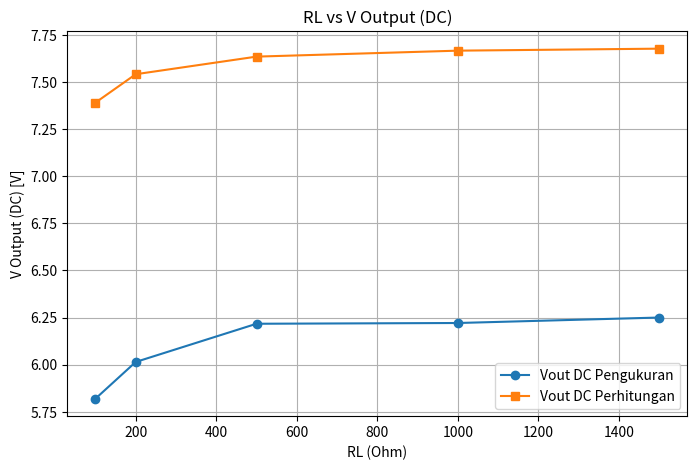
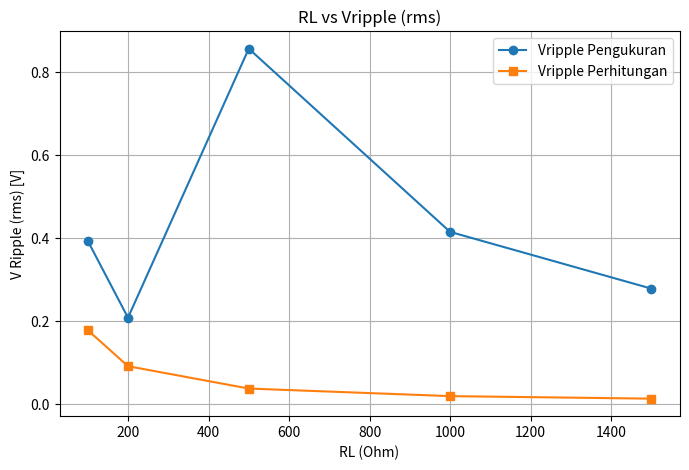
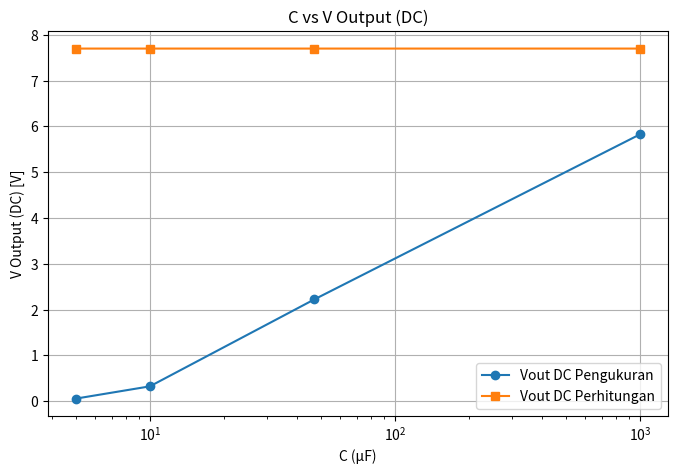
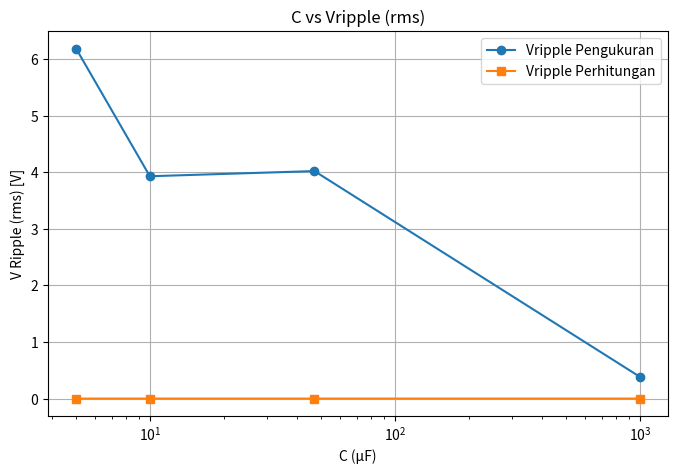

The matplotlib source for these figures, in order:
import matplotlib.pyplot as plt

# ===============================
# Data dari tabel (RL variabel)
# ===============================
RL = [1500, 1000, 500, 200, 100]

Vout_pengukuran_RL = [6.250, 6.221, 6.217, 6.014, 5.819]
Vout_perhitungan_RL = [7.67867036, 7.668049793, 7.636363636, 7.542857143, 7.392]

Vripple_pengukuran_RL = [0.277980, 0.41498, 0.85731, 0.207758, 0.393508]
Vripple_perhitungan_RL = [0.01231467333, 0.01844646088, 0.03674047168, 0.09072647087, 0.1778238829]

# ===============================
# Data dari tabel (C variabel)
# ===============================
C = [1000, 47, 10, 5]  # mikro Farad

Vout_pengukuran_C = [5.824, 2.224, 0.323442, 0.05659]
Vout_perhitungan_C = [7.699999679, 7.699993174, 7.699967917, 7.699935834]

Vripple_pengukuran_C = [0.385832, 4.02, 3.929, 6.185]
Vripple_perhitungan_C = [0.000001852332036, 0.00000511835345, 0.000002405626122, 0.00004811225243]

# ===============================
# Plot 1: RL vs Voutput
# ===============================
plt.figure(figsize=(8,5))
plt.plot(RL, Vout_pengukuran_RL, marker='o', label="Vout DC Pengukuran")
plt.plot(RL, Vout_perhitungan_RL, marker='s', label="Vout DC Perhitungan")
plt.xlabel("RL (Ohm)")
plt.ylabel("V Output (DC) [V]")
plt.title("RL vs V Output (DC)")
plt.legend()
plt.grid(True)
plt.savefig("new_grafik1_RL_vs_Voutput.png", dpi=300)
plt.close()

# ===============================
# Plot 2: RL vs Vripple
# ===============================
plt.figure(figsize=(8,5))
plt.plot(RL, Vripple_pengukuran_RL, marker='o', label="Vripple Pengukuran")
plt.plot(RL, Vripple_perhitungan_RL, marker='s', label="Vripple Perhitungan")
plt.xlabel("RL (Ohm)")
plt.ylabel("V Ripple (rms) [V]")
plt.title("RL vs Vripple (rms)")
plt.legend()
plt.grid(True)
plt.savefig("new_grafik2_RL_vs_Vripple.png", dpi=300)
plt.close()

# ===============================
# Plot 3: C vs Voutput
# ===============================
plt.figure(figsize=(8,5))
plt.plot(C, Vout_pengukuran_C, marker='o', label="Vout DC Pengukuran")
plt.plot(C, Vout_perhitungan_C, marker='s', label="Vout DC Perhitungan")
plt.xlabel("C (µF)")
plt.ylabel("V Output (DC) [V]")
plt.title("C vs V Output (DC)")
plt.legend()
plt.grid(True)
plt.xscale("log")  # gunakan skala log untuk C
plt.savefig("new_grafik3_C_vs_Voutput.png", dpi=300)
plt.close()

# ===============================
# Plot 4: C vs Vripple
# ===============================
plt.figure(figsize=(8,5))
plt.plot(C, Vripple_pengukuran_C, marker='o', label="Vripple Pengukuran")
plt.plot(C, Vripple_perhitungan_C, marker='s', label="Vripple Perhitungan")
plt.xlabel("C (µF)")
plt.ylabel("V Ripple (rms) [V]")
plt.title("C vs Vripple (rms)")
plt.legend()
plt.grid(True)
plt.xscale("log")
plt.savefig("new_grafik4_C_vs_Vripple.png", dpi=300)
plt.close()

print("Semua grafik baru berhasil disimpan sebagai PNG:")
print("- new_grafik1_RL_vs_Voutput.png")
print("- new_grafik2_RL_vs_Vripple.png")
print("- new_grafik3_C_vs_Voutput.png")
print("- new_grafik4_C_vs_Vripple.png")
